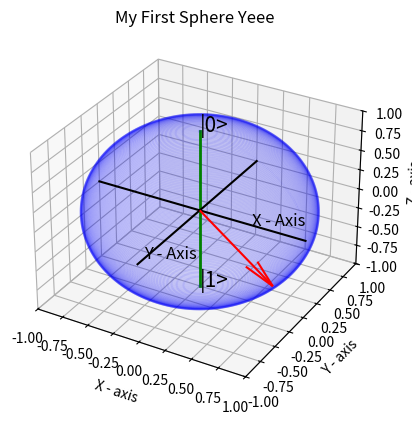

Source code (Python):
# [redacted]
# [redacted]
# As soon as I learnt about how to plot a line, I thought sphere can be plotted By 
# just plotting large number of circles with geometric constrain.
# 
# Hence I did it , you can see it. I thought it would be differnt from others, (my own style).
# 

import numpy as num
import matplotlib.pyplot as plt
import mpl_toolkits as mp3d

axe = plt.axes(projection = "3d")

axe.set_xlabel("X - axis")
axe.set_ylabel("Y - axis")
axe.set_zlabel("Z - axis")

theata = num.arange(0, 2 * num.pi, 0.01) # Creating a array of line points to make circle

z = -1

# Plotting sphere by loop of circles.
while (z<=1) :
    a = (1-z**2)**0.5 # Here a is radius of circle

    x_data = a * num.cos(theata)
    y_data = a * num.sin(theata)

    axe.plot(x_data, y_data, z, color = 'b', alpha = 0.07) # Plotting a circle
    z +=0.01
axe.scatter(0,0,[-1,1],color='b', alpha = 0.1, s = 3)
axe.plot(0, 0, [-1,1], linewidth = 2, color = 'g')

axe.text(0,0,1,"|0>", fontsize = 15)
axe.text(0,0,-1,"|1>", fontsize = 15)
state_vector_x = num.cos(num.pi/4)
state_vector_z = num.sin(num.pi/4) * (-1)

#Plotting state vector - 
axe.quiver(0, 0, 0, state_vector_x, 0, state_vector_z, color = 'r')

#Now we are done with task, hopefully (I mean from my side, don't know how quantum god will react!)

#As we have some time so lets try to make it more beautiful

axe.set_title("My First Sphere Yeee")
axe.set_xlim([-1,1])
axe.set_ylim([-1,1])
axe.set_zlim([-1,1])

axe.plot([-1,1], 0, 0, color = 'black')
axe.plot(0, [-1,1], 0, color = 'black')

axe.text(0.5,0,0,'X - Axis', fontsize = 12)
axe.text(0,-0.9,0,'Y - Axis', fontsize = 12)

print('Thank You')
plt.show()
